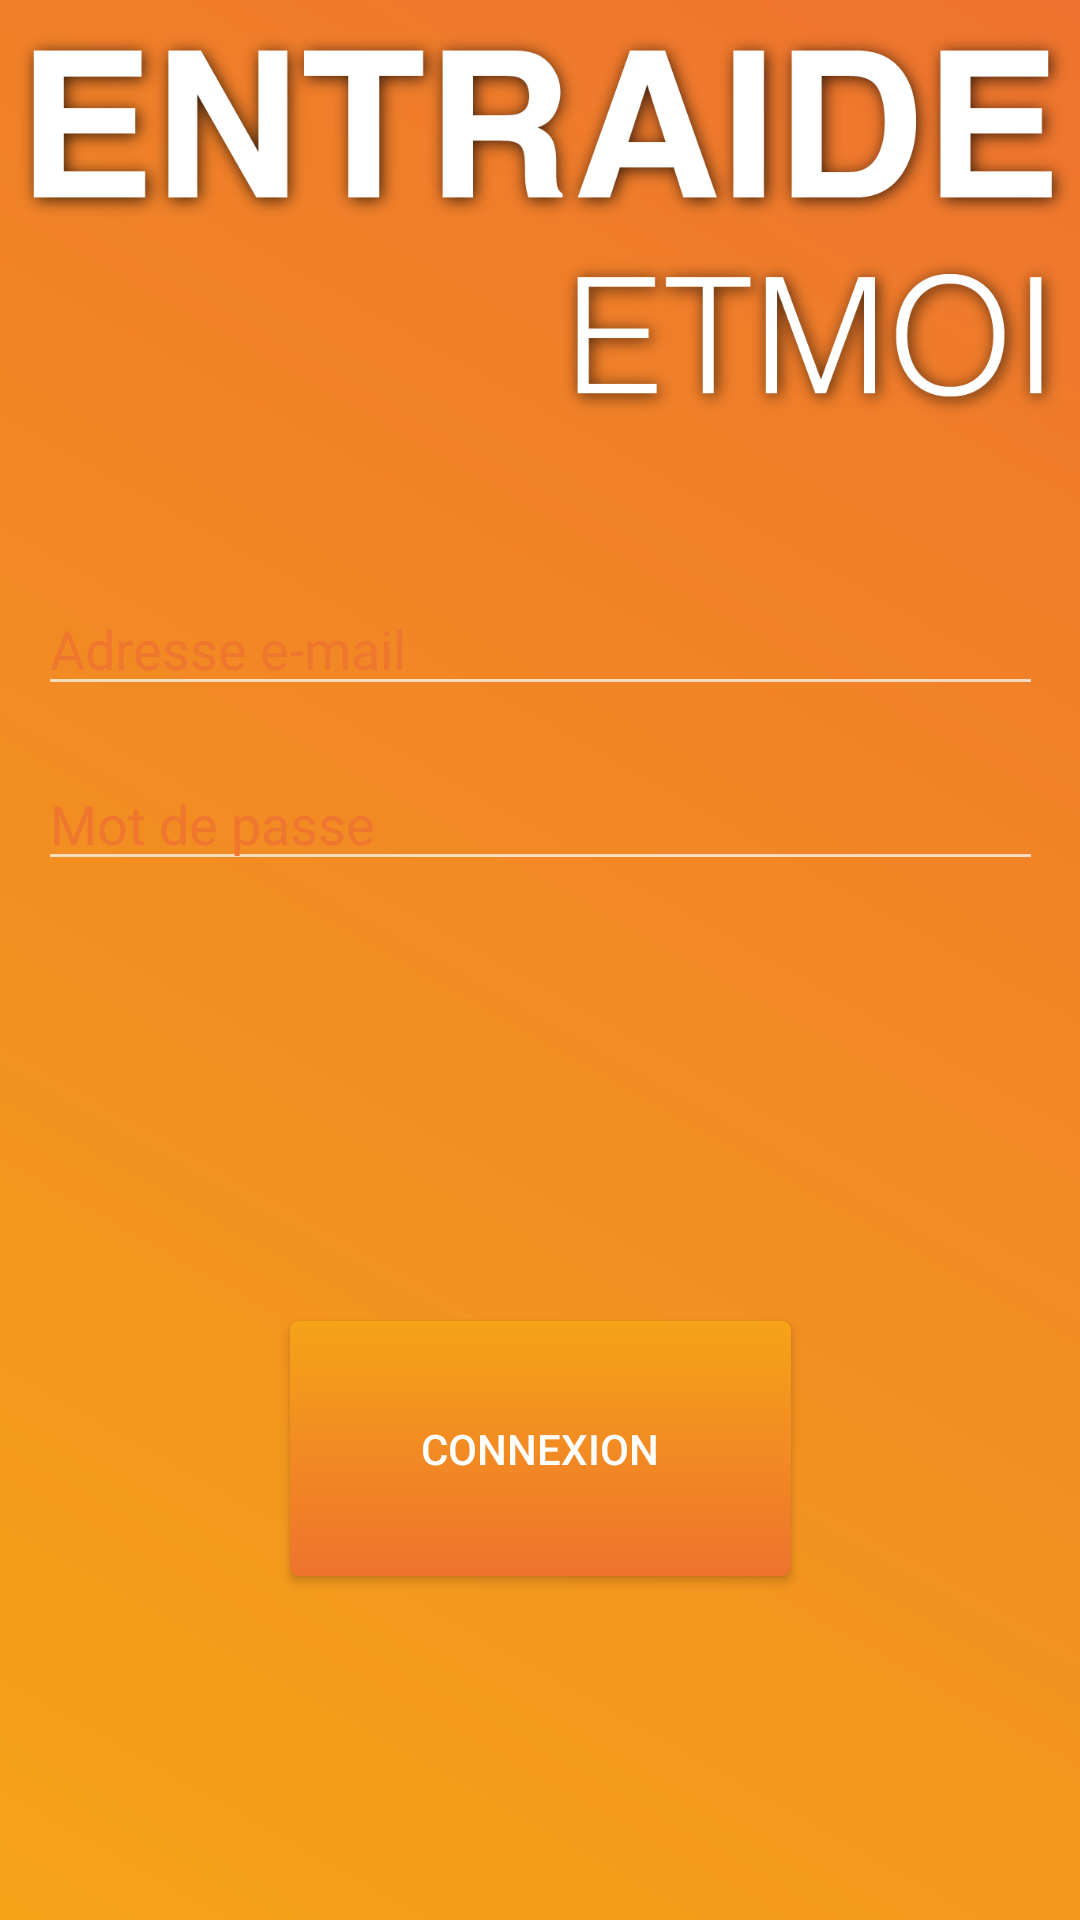

Here is an Android app screen rendered from its layout file. Give the layout XML and the strings, colors and styles it references.
<!-- AndroidManifest.xml: application theme Theme.AppCompat.NoActionBar -->
<!-- res/layout/page_login.xml -->
<?xml version="1.0" encoding="utf-8"?>
<androidx.constraintlayout.widget.ConstraintLayout xmlns:android="http://schemas.android.com/apk/res/android"
    xmlns:app="http://schemas.android.com/apk/res-auto"
    xmlns:tools="http://schemas.android.com/tools"
    android:id="@+id/button"
    android:layout_width="match_parent"
    android:layout_height="match_parent"
    android:background="@drawable/back_gradient_drawable"

    tools:context=".LoginActivity">

    <ImageView
        android:id="@+id/imageView3"
        android:layout_width="476dp"
        android:layout_height="159dp"
        app:layout_constraintBottom_toBottomOf="parent"
        app:layout_constraintEnd_toEndOf="parent"
        app:layout_constraintStart_toStartOf="parent"
        app:layout_constraintTop_toTopOf="parent"
        app:layout_constraintVertical_bias="0.0"
        app:srcCompat="@drawable/logo" />

    <ImageView
        android:id="@+id/imageView4"
        android:layout_width="367dp"
        android:layout_height="482dp"
        android:layout_marginStart="10dp"
        android:layout_marginLeft="10dp"
        android:layout_marginEnd="10dp"
        android:layout_marginRight="10dp"
        app:layout_constraintBottom_toBottomOf="parent"
        app:layout_constraintEnd_toEndOf="parent"
        app:layout_constraintStart_toStartOf="parent"
        app:layout_constraintTop_toBottomOf="@+id/imageView3"
        app:layout_constraintVertical_bias="0.35000002"
        app:srcCompat="@drawable/drawable_box" />

    <EditText
        android:id="@+id/loginEmail"
        android:layout_width="0dp"
        android:layout_height="wrap_content"
        android:layout_marginStart="16dp"
        android:layout_marginLeft="16dp"
        android:layout_marginEnd="16dp"
        android:layout_marginRight="16dp"
        android:ems="10"
        android:hint="Adresse e-mail "
        android:inputType="textPersonName"
        android:textColor="#EE762E"
        android:textColorHighlight="#EE762E"
        android:textColorHint="#EE762E"
        android:textColorLink="#EE762E"
        app:layout_constraintBottom_toBottomOf="parent"
        app:layout_constraintEnd_toEndOf="@+id/imageView4"
        app:layout_constraintStart_toStartOf="@+id/imageView4"
        app:layout_constraintTop_toTopOf="@+id/imageView4"
        app:layout_constraintVertical_bias="0.07999998"
        tools:ignore="TextFields" />

    <EditText
        android:id="@+id/loginPassword"
        android:layout_width="0dp"
        android:layout_height="wrap_content"
        android:layout_marginStart="16dp"
        android:layout_marginLeft="16dp"
        android:layout_marginTop="10dp"
        android:layout_marginEnd="16dp"
        android:layout_marginRight="16dp"
        android:ems="10"
        android:hint="@string/mot_de_passe"
        android:inputType="textPassword"
        android:textColor="#EE762E"
        android:textColorHint="#EE762E"
        app:layout_constraintBottom_toBottomOf="parent"
        app:layout_constraintEnd_toEndOf="@+id/imageView4"
        app:layout_constraintStart_toStartOf="@+id/imageView4"
        app:layout_constraintTop_toBottomOf="@+id/loginEmail"
        app:layout_constraintVertical_bias="0.01999998" />

    <Button
        android:id="@+id/loginBtn"
        android:layout_width="167dp"
        android:layout_height="85dp"
        android:background="@drawable/radusbtn"

        android:text="@string/connexion"
        app:layout_constraintBottom_toBottomOf="@+id/imageView4"
        app:layout_constraintEnd_toEndOf="@+id/imageView4"
        app:layout_constraintStart_toStartOf="@+id/imageView4"
        app:layout_constraintTop_toBottomOf="@+id/loginPassword"
        app:layout_constraintVertical_bias="0.56" />

    <ProgressBar
        android:id="@+id/loginProgressBar"
        style="?android:attr/progressBarStyle"
        android:layout_width="wrap_content"
        android:layout_height="wrap_content"
        android:progressDrawable="@drawable/back_gradient_drawable"
        android:visibility="invisible"
        app:layout_constraintBottom_toBottomOf="parent"
        app:layout_constraintEnd_toEndOf="parent"
        app:layout_constraintHorizontal_bias="0.498"
        app:layout_constraintStart_toStartOf="parent"
        app:layout_constraintTop_toBottomOf="@+id/imageView4"
        app:layout_constraintVertical_bias="0.87"
        tools:visibility="invisible" />

    <TextView
        android:id="@+id/toRegister"
        android:layout_width="wrap_content"
        android:layout_height="19dp"
        android:onClick="toRegister"
        android:text="@string/cr_er_un_compte"
        android:textSize="18sp"
        app:layout_constraintBottom_toTopOf="@+id/loginProgressBar"
        app:layout_constraintEnd_toEndOf="parent"
        app:layout_constraintStart_toStartOf="parent"
        app:layout_constraintTop_toBottomOf="@+id/imageView4"
        app:layout_constraintVertical_bias="0.51" />


</androidx.constraintlayout.widget.ConstraintLayout>
<!-- resources referenced by this layout -->
<resources>
  <!-- drawable back_gradient_drawable (drawable) -->
  <?xml version="1.0" encoding="utf-8"?>
  <shape xmlns:android="http://schemas.android.com/apk/res/android">
      <gradient
          android:type="linear"
          android:angle="45"
          android:startColor="#f6a318"
          android:endColor="#ee732e" />
  </shape>
  <!-- drawable logo: png bitmap (drawable-v24, 93710 bytes) -->
  <!-- drawable radusbtn (drawable) -->
  <?xml version="1.0" encoding="utf-8"?>
  <selector xmlns:android="http://schemas.android.com/apk/res/android" >
      <item android:state_pressed="true" >
          <shape android:shape="rectangle"  >
              <corners android:radius="3dip" />
              <gradient android:angle="-90" android:startColor="#f6a318" android:endColor="#ee732e"  />
          </shape>
      </item>
      <item android:state_focused="true">
          <shape android:shape="rectangle"  >
              <corners android:radius="3dip" />
              <gradient android:angle="-90" android:startColor="#f6a318" android:endColor="#ee732e"  />
          </shape>
      </item>
  
      <item>
          <shape android:shape="rectangle"  >
              <corners android:radius="3dip" />
              <gradient android:angle="-90" android:startColor="#f6a318" android:endColor="#ee732e"  />
          </shape>
      </item>
  
  </selector>
  <string name="connexion">connexion</string>
  <string name="cr_er_un_compte">Créer un compte</string>
  <string name="mot_de_passe">Mot de passe</string>
</resources>
